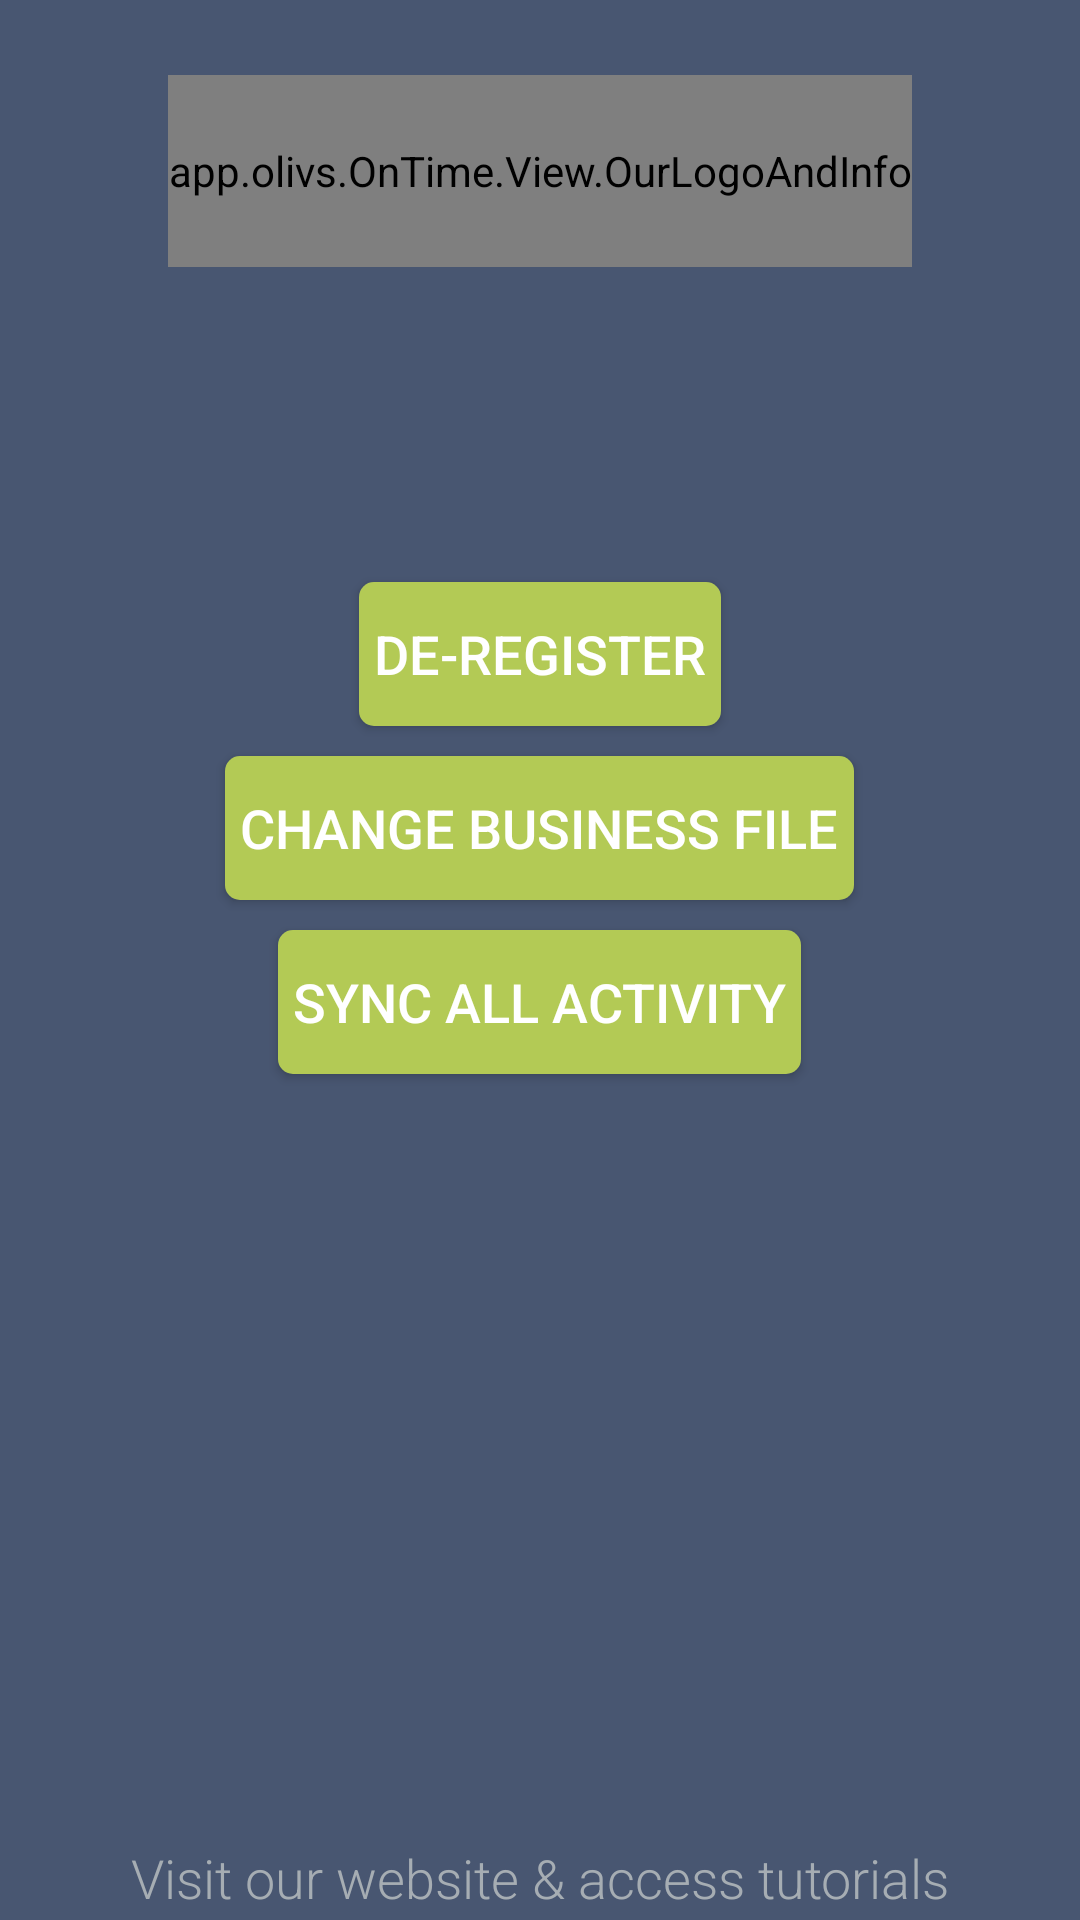

The Android layout XML behind this screen, and the referenced resources:
<!-- AndroidManifest.xml: application theme AppTheme -->
<!-- res/layout/activity_settings.xml -->
<?xml version="1.0" encoding="utf-8"?>
<androidx.constraintlayout.widget.ConstraintLayout xmlns:android="http://schemas.android.com/apk/res/android"
    xmlns:app="http://schemas.android.com/apk/res-auto"
    xmlns:tools="http://schemas.android.com/tools"
    android:layout_width="match_parent"
    android:layout_height="match_parent"
    android:background="@color/colorBackground"
    android:padding="@dimen/activity_horizontal_margin"
    tools:context=".Activities.SettingsActivity">

    <include
        android:id="@+id/include2"
        layout="@layout/our_logo_and_info_layout"
        android:layout_width="wrap_content"
        android:layout_height="0dp"
        android:layout_marginTop="25dp"
        app:layout_constraintEnd_toEndOf="parent"
        app:layout_constraintHeight_percent="0.1"
        app:layout_constraintStart_toStartOf="parent"
        app:layout_constraintTop_toTopOf="parent" />

    <TextView
        android:id="@+id/link"
        android:layout_width="wrap_content"
        android:layout_height="wrap_content"
        android:gravity="center"
        android:padding="2dp"
        android:text="Visit our website &amp; access tutorials"
        android:textColor="@color/colorDisabled"
        android:textSize="18sp"
        android:fontFamily="sans-serif-light"
        app:layout_constraintBottom_toBottomOf="parent"
        app:layout_constraintEnd_toEndOf="parent"
        app:layout_constraintStart_toStartOf="parent" />

    <LinearLayout
        android:layout_width="318dp"
        android:layout_height="477dp"
        android:layout_marginTop="20dp"
        android:gravity="center_horizontal"
        android:orientation="vertical"
        app:layout_constraintEnd_toEndOf="parent"
        app:layout_constraintStart_toStartOf="parent"
        app:layout_constraintTop_toBottomOf="@+id/include2">

        <TextView
            android:id="@+id/userName"
            android:layout_width="wrap_content"
            android:layout_height="wrap_content"
            android:gravity="center"
            android:padding="2dp"
            android:textSize="18sp" />

        <TextView
            android:id="@+id/email"
            android:layout_width="wrap_content"
            android:layout_height="wrap_content"
            android:gravity="center"
            android:padding="2dp"
            android:textSize="18sp" />

        <TextView
            android:id="@+id/businessFile"
            android:layout_width="wrap_content"
            android:layout_height="wrap_content"
            android:gravity="center"
            android:padding="2dp"
            android:textSize="18sp" />

        <Button
            android:id="@+id/logOut"
            style="@style/Widget.AppCompat.Button.Colored"
            android:layout_width="wrap_content"
            android:layout_height="wrap_content"
            android:layout_marginBottom="10dp"
            android:background="@drawable/button_shape"
            android:onClick="logOut"
            android:padding="5dp"
            android:text="De-register"
            android:textSize="18sp"
            app:layout_constraintBottom_toBottomOf="parent"
            app:layout_constraintEnd_toEndOf="parent" />

        <Button
            android:id="@+id/changeFile"
            style="@style/Widget.AppCompat.Button.Colored"
            android:layout_width="wrap_content"
            android:layout_height="wrap_content"
            android:layout_marginBottom="10dp"
            android:background="@drawable/button_shape"
            android:onClick="changeFile"
            android:padding="5dp"
            android:text="Change business file"
            android:textSize="18sp"
            app:layout_constraintBottom_toBottomOf="parent"
            app:layout_constraintEnd_toEndOf="parent" />

        <Button
            android:id="@+id/sync"
            style="@style/Widget.AppCompat.Button.Colored"
            android:layout_width="wrap_content"
            android:layout_height="wrap_content"
            android:layout_marginBottom="10dp"
            android:background="@drawable/button_shape"
            android:onClick="sync"
            android:padding="5dp"
            android:text="Sync all activity"
            android:textSize="18sp"
            app:layout_constraintBottom_toBottomOf="parent"
            app:layout_constraintEnd_toEndOf="parent" />

        <TextView
            android:id="@+id/syncStatus"
            android:layout_width="wrap_content"
            android:layout_height="wrap_content"
            android:padding="2dp"
            android:text="Syncing..."
            android:textSize="18dp"
            android:visibility="invisible" />

    </LinearLayout>

</androidx.constraintlayout.widget.ConstraintLayout>
<!-- res/layout/our_logo_and_info_layout.xml (included above) -->
<?xml version="1.0" encoding="utf-8"?>
<app.olivs.OnTime.View.OurLogoAndInfo xmlns:android="http://schemas.android.com/apk/res/android"
    xmlns:app="http://schemas.android.com/apk/res-auto"
    xmlns:tools="http://schemas.android.com/tools"
    android:layout_width="wrap_content"
    android:layout_height="wrap_content"
    android:background="@color/colorBackground"
    app:srcCompat="@drawable/primary_logo_semi_reversed_rgb_small" />
<!-- resources referenced by this layout -->
<resources>
  <color name="colorBackground">#485671</color>
  <color name="colorDisabled">#A6ADB3</color>
  <!-- drawable button_shape (drawable) -->
  <?xml version="1.0" encoding="utf-8"?>
  <selector xmlns:android="http://schemas.android.com/apk/res/android">
      <item android:state_pressed="true">
          <shape>
              <solid android:color="@color/colorButtonPressed"/>
              <corners android:radius="5dp"/>
          </shape>
      </item>
      <item>
  <shape>
          <solid android:color="@color/colorButton"/>
      <corners android:radius="5dp"/>
      </shape>
      </item>
  </selector>
  <!-- drawable primary_logo_semi_reversed_rgb_small: png bitmap (drawable, 10920 bytes) -->
  <style name="AppTheme" parent="Theme.AppCompat.Light.NoActionBar">
          
          <item name="colorPrimary">@color/colorPrimary</item>
          <item name="colorPrimaryDark">@color/colorPrimaryDark</item>
          <item name="colorAccent">@color/colorAccent</item>
      </style>
  <color name="colorButtonPressed">#8EB51E</color>
  <color name="colorButton">#B3CA55</color>
  <color name="colorPrimary">#6200EE</color>
  <color name="colorPrimaryDark">#3700B3</color>
  <color name="colorAccent">#03DAC5</color>
</resources>
